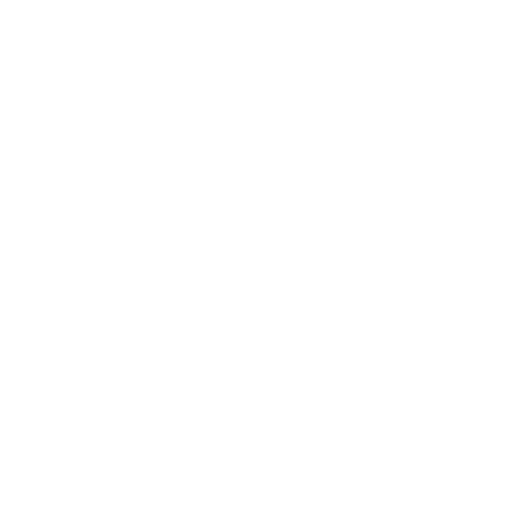
t = 0.00 s
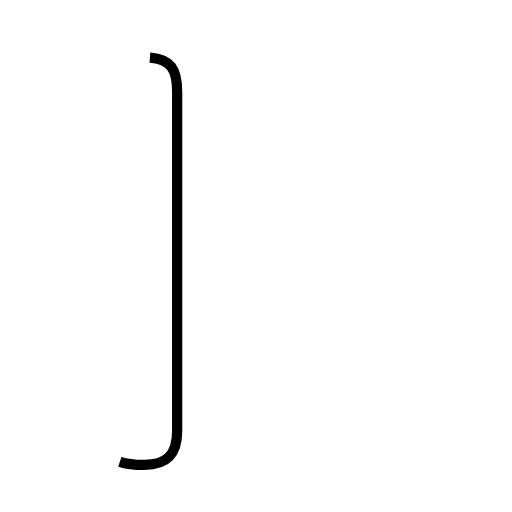
t = 1.37 s
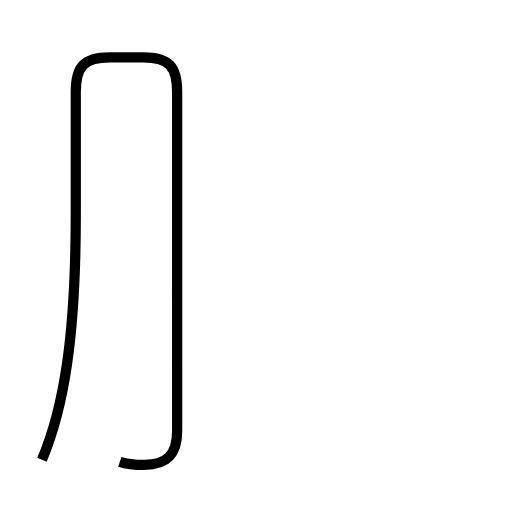
t = 2.75 s
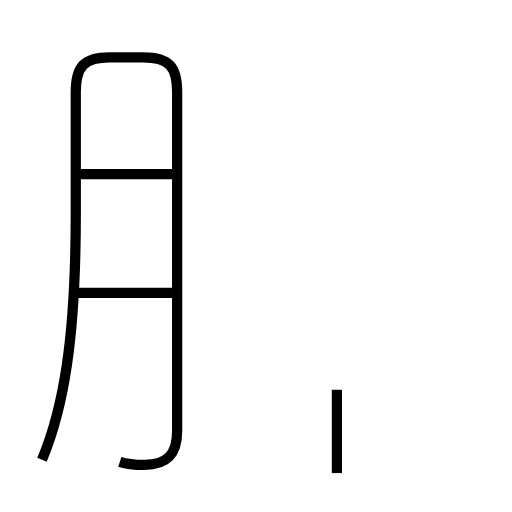
t = 3.57 s
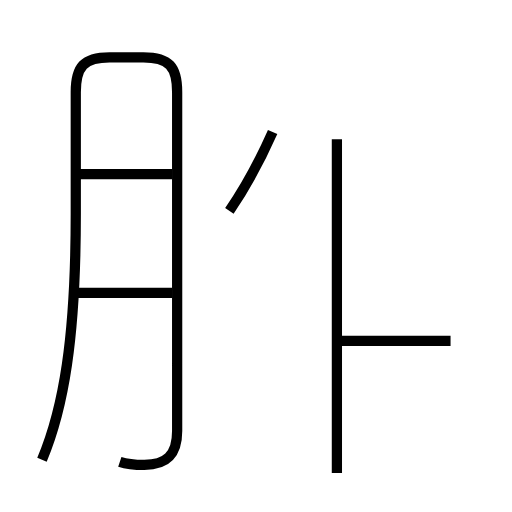
t = 4.90 s
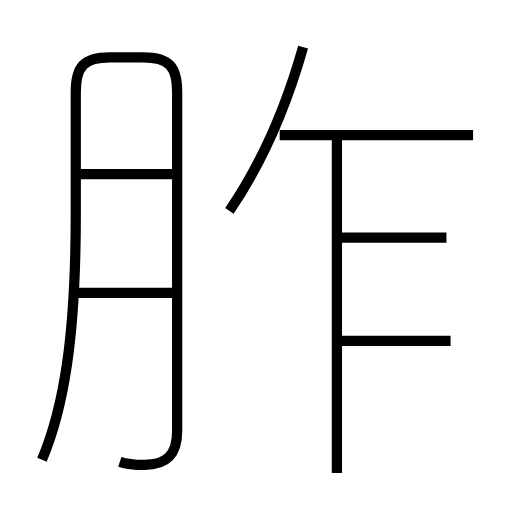
t = 6.05 s

The animated SVG that drew these frames (rendered in a browser with its animation timeline set to each time). Animation: 8 SMIL elements (animate=8); one cycle of 6.05 s.

<?xml version='1.0' encoding='utf-8'?>
<svg viewBox="0.0 -6.0 50.0 50.0" version="1.1" xmlns="http://www.w3.org/2000/svg"><rect x="-1000" y="-1000" width="2000" height="2000" stroke="white" fill="white" /><g style="fill:none;stroke:#000000;stroke-width:1"><path d="M 11.7 1.1 C 12.3 1.3 13.2 1.4 14.1 1.4 C 16.2 1.4 17.3 0.5 17.3 -1.9 L 17.3 -35.0 C 17.3 -37.5 16.5 -38.4 14.0 -38.4 L 10.7 -38.4 C 8.2 -38.4 7.4 -37.5 7.4 -35.0 L 7.4 -23.1 C 7.4 -10.9 6.2 -4.1 4.1 0.9 " transform="translate(0.0 38.0)" stroke-dasharray="91.56073613592744" stroke-dashoffset="91.56073613592744"><animate attributeName="stroke-dashoffset" from="91.56073613592744" to="0" dur="2.7468220840778232s" begin="0s; anim_end.end" fill="freeze" id="anim0" /></path><path d="M 16.8 -15.4 L 7.0 -15.4 " transform="translate(0.0 38.0)" stroke-dasharray="9.8" stroke-dashoffset="9.8"><animate attributeName="stroke-dashoffset" from="9.8" to="0" dur="0.294s" begin="anim0.end" fill="freeze" id="anim1" /></path><path d="M 16.8 -27.0 L 7.2 -27.0 " transform="translate(0.0 38.0)" stroke-dasharray="9.600000000000001" stroke-dashoffset="9.600000000000001"><animate attributeName="stroke-dashoffset" from="9.600000000000001" to="0" dur="0.28800000000000003s" begin="anim1.end" fill="freeze" id="anim2" /></path><path d="M 32.9 2.2 L 32.9 -30.4 " transform="translate(0.0 38.0)" stroke-dasharray="32.6" stroke-dashoffset="32.6"><animate attributeName="stroke-dashoffset" from="32.6" to="0" dur="0.978s" begin="anim2.end" fill="freeze" id="anim3" /></path><path d="M 44.0 -10.7 L 33.2 -10.7 " transform="translate(0.0 38.0)" stroke-dasharray="10.799999999999997" stroke-dashoffset="10.799999999999997"><animate attributeName="stroke-dashoffset" from="10.799999999999997" to="0" dur="0.3239999999999999s" begin="anim3.end" fill="freeze" id="anim4" /></path><path d="M 22.4 -23.4 C 25.4 -27.8 27.9 -33.4 29.6 -39.4 " transform="translate(0.0 38.0)" stroke-dasharray="17.618662231392438" stroke-dashoffset="17.618662231392438"><animate attributeName="stroke-dashoffset" from="17.618662231392438" to="0" dur="0.5285598669417731s" begin="anim4.end" fill="freeze" id="anim5" /></path><path d="M 43.6 -20.8 L 32.9 -20.8 " transform="translate(0.0 38.0)" stroke-dasharray="10.700000000000003" stroke-dashoffset="10.700000000000003"><animate attributeName="stroke-dashoffset" from="10.700000000000003" to="0" dur="0.32100000000000006s" begin="anim5.end" fill="freeze" id="anim6" /></path><path d="M 46.2 -30.8 L 27.3 -30.8" transform="translate(0.0 38.0)" stroke-dasharray="18.900000000000002" stroke-dashoffset="18.900000000000002"><animate attributeName="stroke-dashoffset" from="18.900000000000002" to="0" dur="0.5670000000000001s" begin="anim6.end" fill="freeze" id="anim_end" /></path></g></svg>
